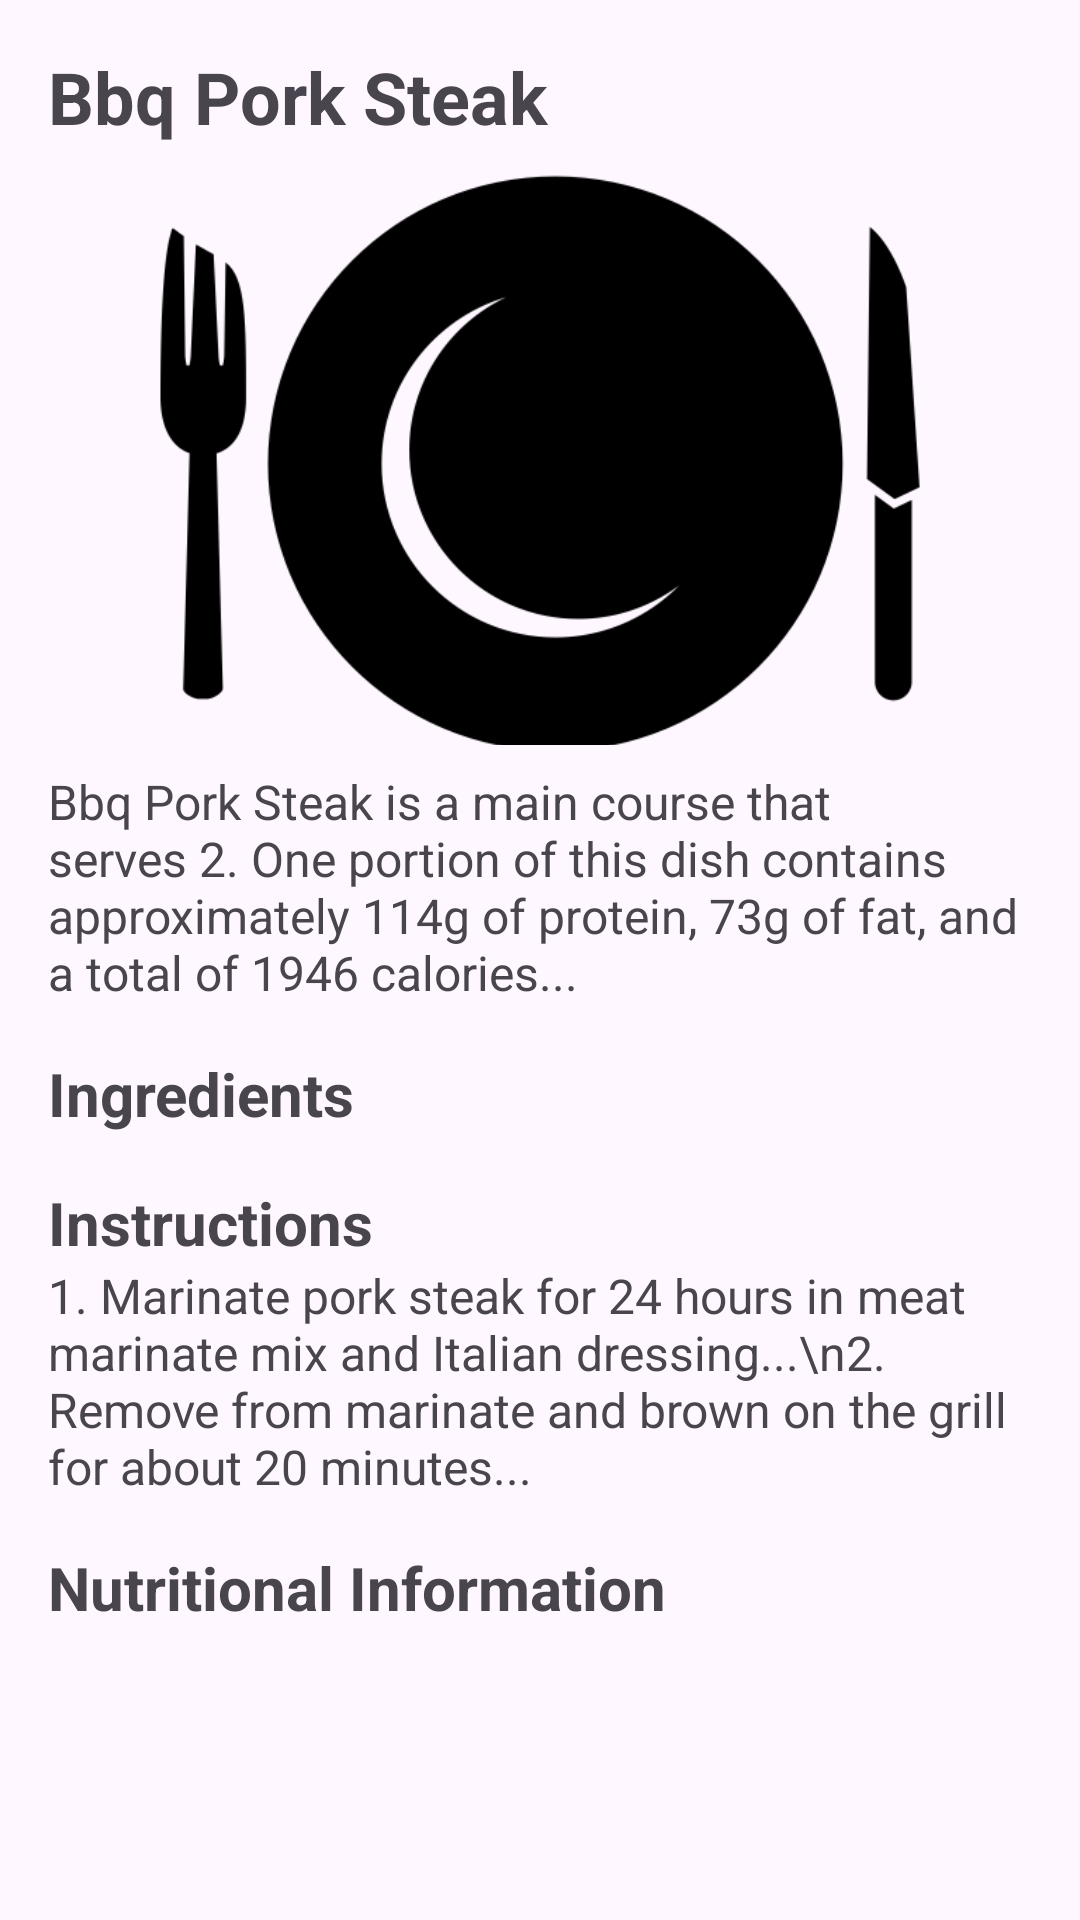

Produce the Android XML layout that renders to this screen, including the resource entries it uses.
<!-- AndroidManifest.xml: application theme Theme.MealPlanner -->
<!-- res/layout/activity_recipe_details.xml -->
<ScrollView
    xmlns:android="http://schemas.android.com/apk/res/android"
    android:layout_width="match_parent"
    android:layout_height="match_parent">

    <LinearLayout
        android:layout_width="match_parent"
        android:layout_height="wrap_content"
        android:orientation="vertical"
        android:padding="16dp">

        
        <TextView
            android:id="@+id/recipeTitleTextView"
            android:layout_width="match_parent"
            android:layout_height="wrap_content"
            android:textSize="24sp"
            android:textStyle="bold"
            android:text="Bbq Pork Steak" />

        
        <ImageView
            android:id="@+id/recipeImageView"
            android:layout_width="match_parent"
            android:layout_height="200dp"
            android:scaleType="centerCrop"
            android:src="@drawable/noun_meal_749510" />

        
        <TextView
            android:id="@+id/recipeSummaryTextView"
            android:layout_width="match_parent"
            android:layout_height="wrap_content"
            android:layout_marginTop="8dp"
            android:text="Bbq Pork Steak is a main course that serves 2. One portion of this dish contains approximately 114g of protein, 73g of fat, and a total of 1946 calories..."
            android:textSize="16sp" />

        
        <TextView
            android:layout_width="match_parent"
            android:layout_height="wrap_content"
            android:layout_marginTop="16dp"
            android:text="Ingredients"
            android:textSize="20sp"
            android:textStyle="bold" />

        <LinearLayout
            android:id="@+id/ingredientsLayout"
            android:layout_width="match_parent"
            android:layout_height="wrap_content"
            android:orientation="vertical">
            
        </LinearLayout>

        
        <TextView
            android:layout_width="match_parent"
            android:layout_height="wrap_content"
            android:layout_marginTop="16dp"
            android:text="Instructions"
            android:textSize="20sp"
            android:textStyle="bold" />

        <TextView
            android:id="@+id/instructionsTextView"
            android:layout_width="match_parent"
            android:layout_height="wrap_content"
            android:text="1. Marinate pork steak for 24 hours in meat marinate mix and Italian dressing...\n2. Remove from marinate and brown on the grill for about 20 minutes..."
            android:textSize="16sp" />

        
        <TextView
            android:layout_width="match_parent"
            android:layout_height="wrap_content"
            android:layout_marginTop="16dp"
            android:text="Nutritional Information"
            android:textSize="20sp"
            android:textStyle="bold" />

        <TableLayout
            android:id="@+id/mainNutrientsTable"
            android:layout_width="match_parent"
            android:layout_height="wrap_content"
            android:stretchColumns="*">
            
        </TableLayout>
        <TableLayout
            android:id="@+id/supplementalNutrientsTable"
            android:layout_width="match_parent"
            android:layout_height="wrap_content"
            android:stretchColumns="*">
            
        </TableLayout>
    </LinearLayout>
</ScrollView>
<!-- resources referenced by this layout -->
<resources>
  <!-- drawable noun_meal_749510: png bitmap (drawable, 17133 bytes) -->
  <style name="Theme.MealPlanner" parent="Base.Theme.MealPlanner" />
  <style name="Base.Theme.MealPlanner" parent="Theme.Material3.DayNight.NoActionBar">
          
          <item name="colorPrimary">@color/primary</item>
      </style>
  <color name="primary">#151C47</color>
</resources>
